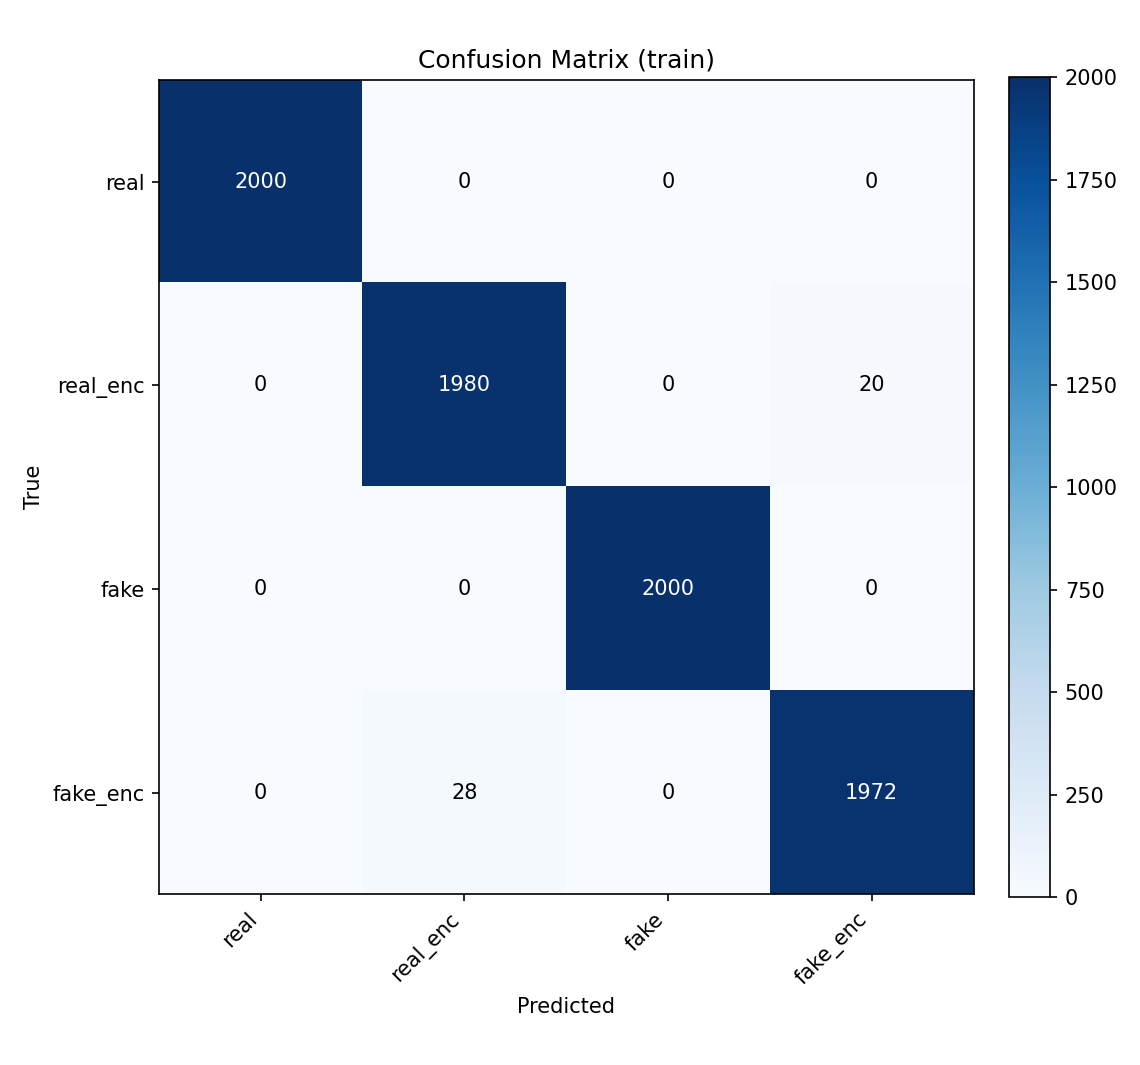

The file beside this chart, header and first rows:
, real, real_enc, fake, fake_enc
real, 2000, 0, 0, 0
real_enc, 0, 1980, 0, 20
fake, 0, 0, 2000, 0
fake_enc, 0, 28, 0, 1972
